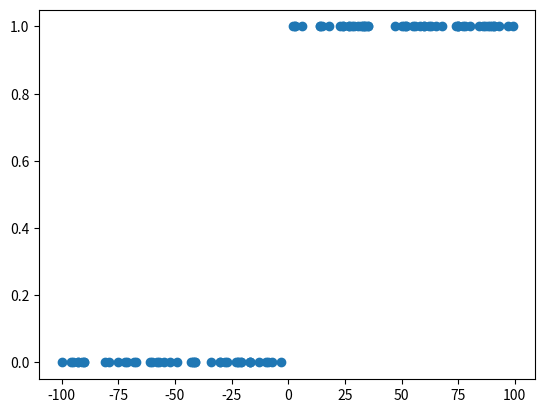

Here is the Python script that generated this plot: (Note: this script raises an exception after producing the figure.)
import random
import matplotlib.pyplot as plt
import numpy as np


def create_data(data_dim: int, data_set_size: int):
    ds = {
        'x': [],
        'y': []
    }
    w = random.randint(-5, 5)
    for i in range(data_set_size):
        x = np.array([random.randint(-100, 100) for j in range(data_dim)])
        if data_dim == 1: x = x[0]
        if x<0:
            y = 0
        else:
            y= 1
        ds['x'].append(x)
        ds['y'].append(y)
    return ds


def normalize_ds(_ds: dict):
    x_data = _ds['x']

    mean_x_data = np.mean(x_data)
    std_x_data = np.std(x_data)
    x_data_normalized = (x_data - mean_x_data) / std_x_data

    _ds['x'] = x_data_normalized

    return _ds


def plot_ds(_ds, _w, _b, name: str):
    if _w is None:
        fig, ax = plt.subplots(nrows=1, ncols=1)  # create figure & 1 axis
        ax.scatter(_ds['x'], ds['y'])
        fig.savefig('./img/' + name + '.png')  # save the figure to file
        plt.close(fig)
    else:
        x_l = []
        y_l = []
        dd = np.linspace(start=min(_ds['x']), stop=max(_ds['x']), num=100)
        for i in range(len(dd)):
            x_i = dd[i]
            z = _w * x_i + b
            y_i = 1 / (1 + np.e ** (-z))
            x_l.append(x_i)
            y_l.append(y_i)

        fig, ax = plt.subplots(nrows=1, ncols=1)  # create figure & 1 axis
        ax.plot(x_l, y_l, color='red')
        ax.scatter(_ds['x'], ds['y'], color='green')
        fig.savefig('./img/' + name + '.png')  # save the figure to file
        plt.close(fig)
        pass


def log_reg(_ds: dict, _w: float, _b: float):
    lr = 0.1
    x_data = _ds['x']
    y_data = _ds['y']
    d_len = len(x_data)
    ''''''
    bs_size = 10
    loss = 0
    for j in range(d_len // bs_size):
        d_c_0 = 0
        d_c_1 = 0
        for i in range(bs_size):
            x = x_data[i]
            y = y_data[i]
            z = _w * x + b
            y_h = 1/(1+np.e**(-z))
            '''loss'''
            l0 = -((y * np.log(y_h)) + ((1-y) * np.log(1 - y_h)))

            loss += l0 / bs_size
            '''derivative'''
            # d_loss_d_yh = - (2.0 * (y - y_h))  # WE are going to minimize the loss
            # d_yh_d_z = z * (1-z)  # yh = 1/(1+np.e**(-z)) => d_yh/d_w = z* (1-z)
            # d_z_d_w = x
            # d_z_d_b = 1  # yh = w x + b => d_yh/d_b = 1
            # d_c_0 += (d_loss_d_yh * d_yh_d_z*d_z_d_w) / bs_size
            # d_c_1 += (d_loss_d_yh * d_yh_d_z*d_z_d_b) / bs_size

            d_c_0 += 1 * x * (y_h-y)
            d_c_1 += 1 * (y_h-y)

        _w = _w - lr * d_c_0
        _b = _b - lr * d_c_1
        pass

    return _w, _b, loss


if __name__ == '__main__':
    data_dim = 1
    ds = create_data(data_dim=data_dim, data_set_size=100)
    plot_ds(ds, None, None, 'Log_reg_data_norm')
    ds = normalize_ds(ds)
    # ''''''
    w = np.random.uniform(-5, 1)
    b =  np.random.uniform(-10,10)
    epoch = 10
    for i in range(epoch):
        plot_ds(ds, w, b, 'Log_reg_data_norm' + str(i))
        w, b, loss = log_reg(_ds=ds, _w=w, _b=b)
        print(loss)
        # if i % 10 == 0 or i == epoch-1:
    # ''''''
